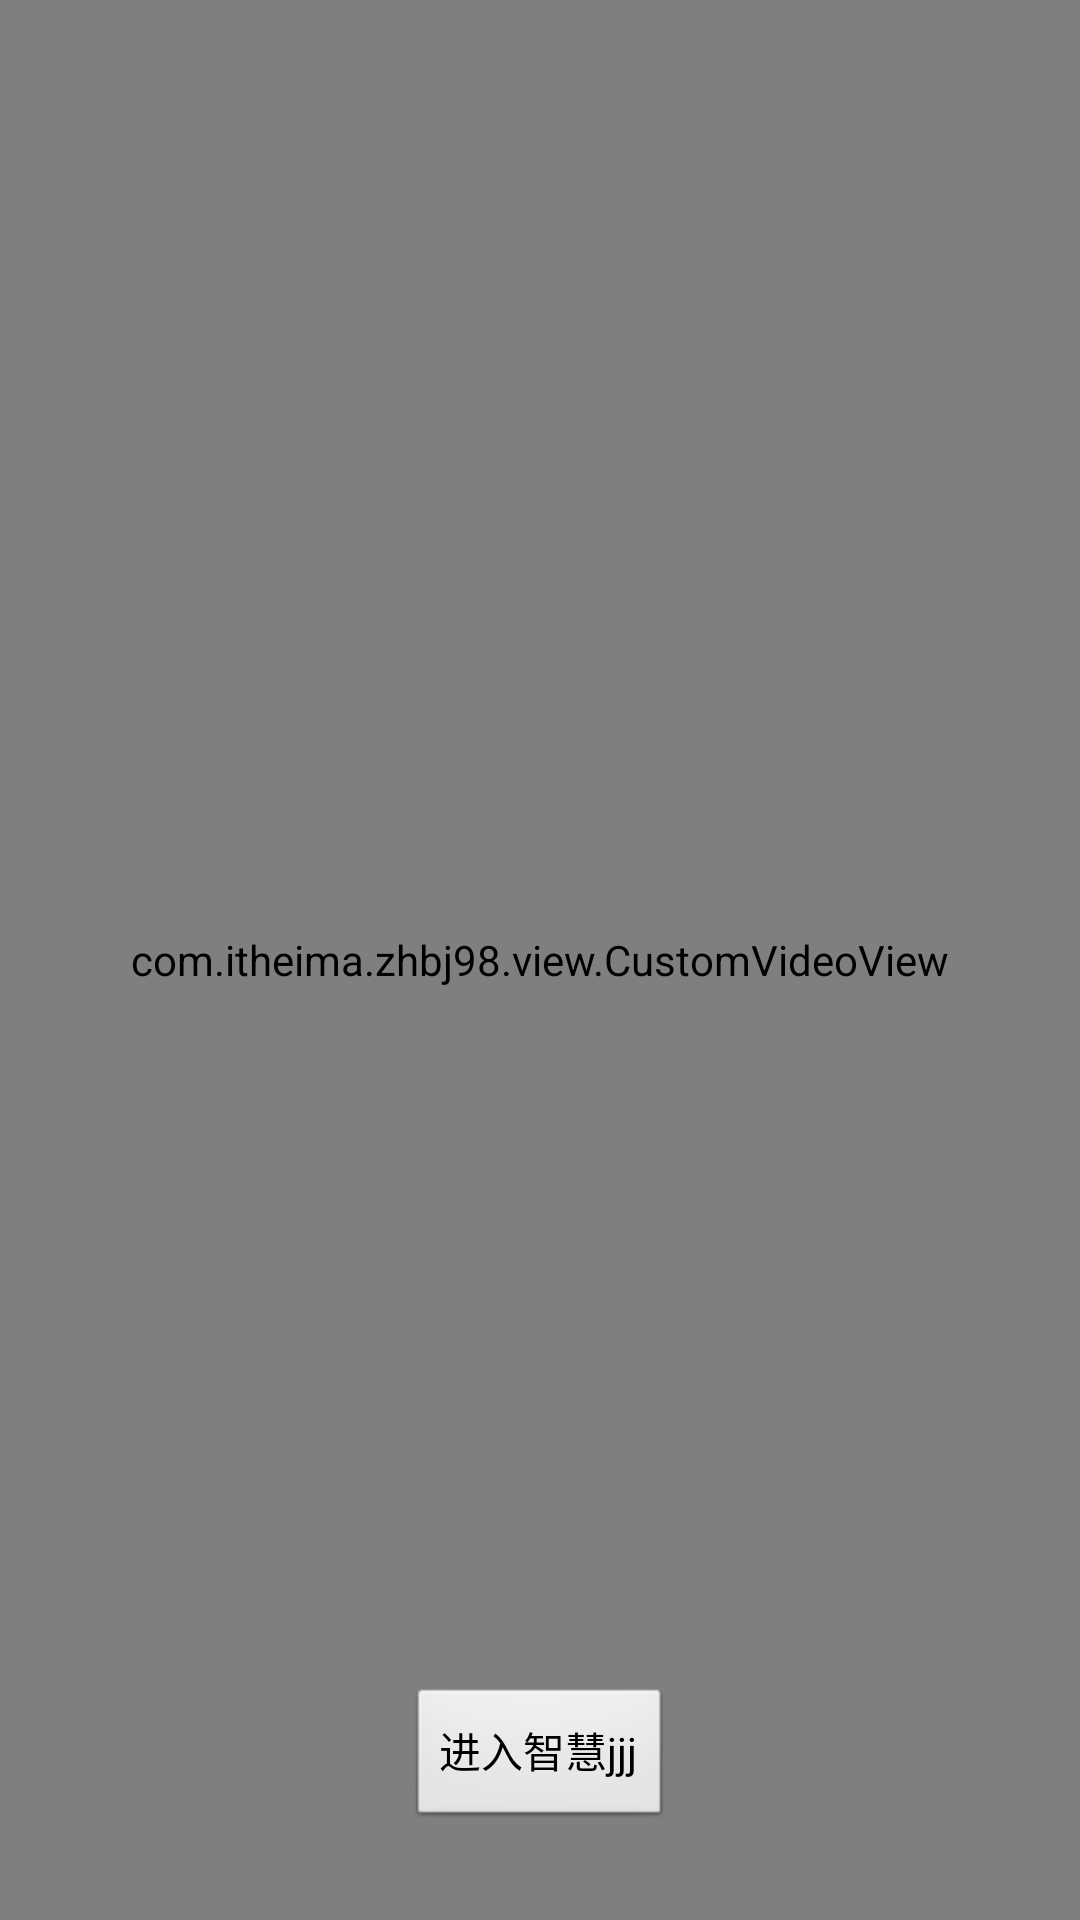

This screen was rendered from an Android layout file. Write that file and the resources it references.
<!-- AndroidManifest.xml: activity theme android:Theme.Black.NoTitleBar.Fullscreen -->
<!-- res/layout/activity_splash.xml -->
<RelativeLayout xmlns:android="http://schemas.android.com/apk/res/android"
    xmlns:tools="http://schemas.android.com/tools"
    android:layout_width="match_parent"
    android:layout_height="match_parent"
    tools:context="${relativePackage}.${activityClass}" >

    
    <com.itheima.zhbj98.view.CustomVideoView 
        android:id="@+id/splash_vv_videoview"
        android:layout_width="match_parent"
        android:layout_height="match_parent"
        />
    
    <Button 
        android:layout_width="wrap_content"
        android:layout_height="wrap_content"
        android:text="进入智慧jjj"
        android:layout_alignParentBottom="true"
        android:layout_centerHorizontal="true"
        android:layout_marginBottom="30dp"
        android:onClick="center"
        />

</RelativeLayout>
<!-- resources referenced by this layout -->
<resources>

</resources>
